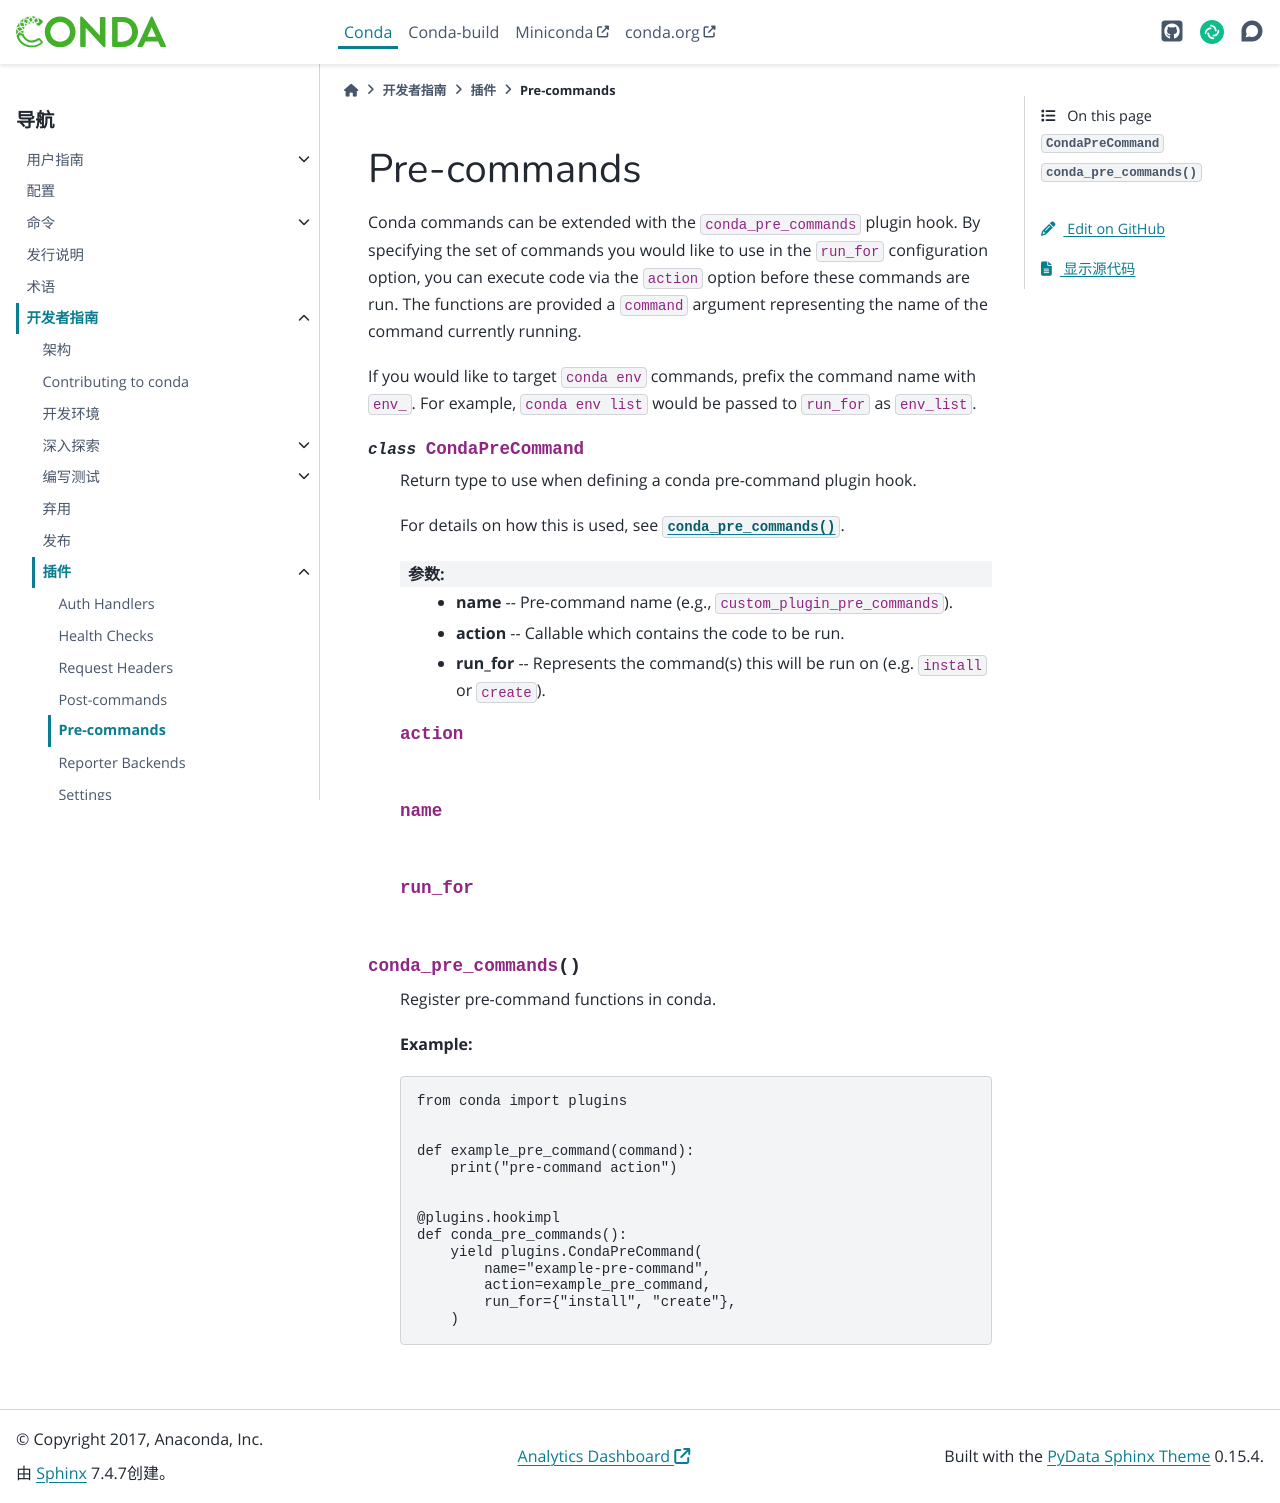

repository: hellowac/conda-zh-cn · page: dev-guide/plugins/pre_commands.html · generator: sphinx

============
Pre-commands
============

Conda commands can be extended with the ``conda_pre_commands`` plugin hook.
By specifying the set of commands you would like to use in the ``run_for`` configuration
option, you can execute code via the ``action`` option before these commands are run.
The functions are provided a ``command`` argument representing the name
of the command currently running.

If you would like to target ``conda env`` commands, prefix the command name with ``env_``.
For example, ``conda env list`` would be passed to ``run_for`` as ``env_list``.

.. autoapiclass:: conda.plugins.types.CondaPreCommand
   :members:
   :undoc-members:

.. autoapifunction:: conda.plugins.hookspec.CondaSpecs.conda_pre_commands
